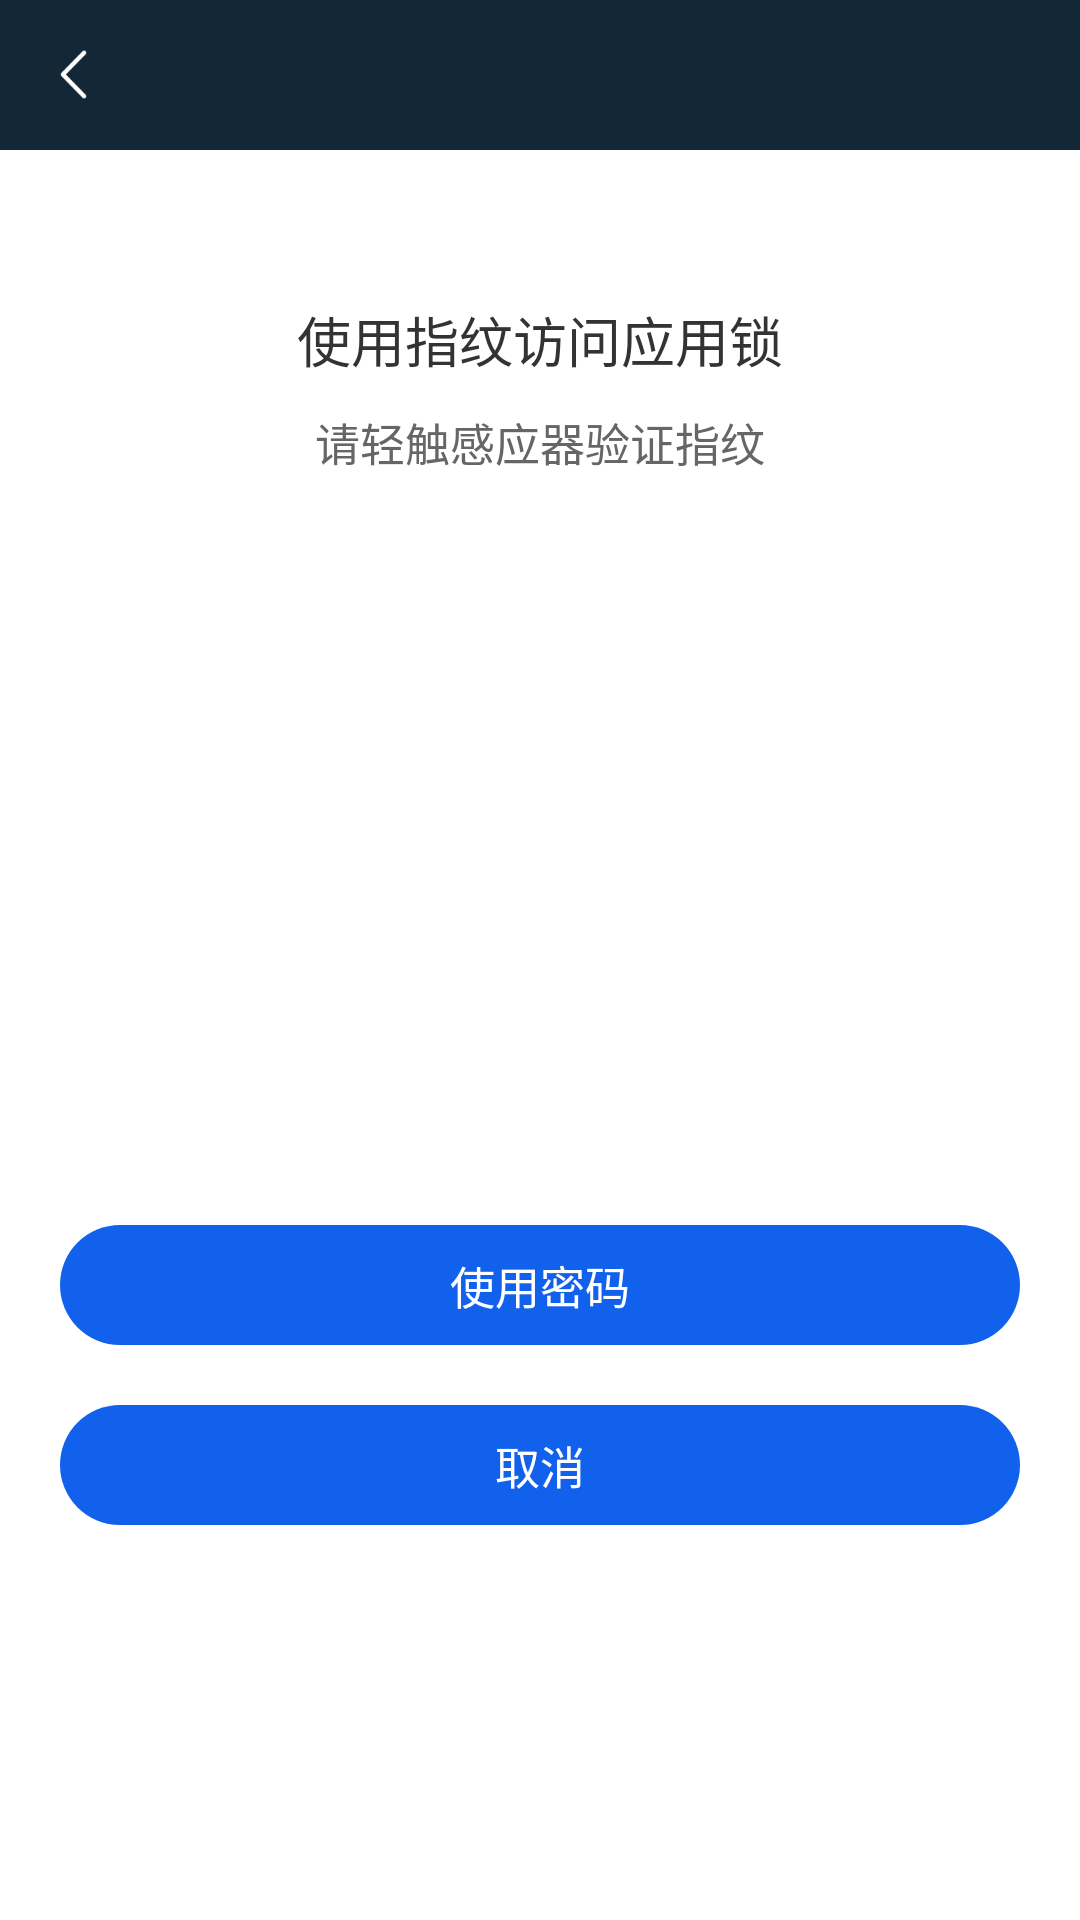

The Android layout XML behind this screen, and the referenced resources:
<!-- AndroidManifest.xml: application theme AppTheme -->
<!-- res/layout/lock.xml -->
<?xml version="1.0" encoding="utf-8"?>
<LinearLayout xmlns:android="http://schemas.android.com/apk/res/android"
    android:layout_width="match_parent"
    android:layout_height="match_parent"
    android:background="#ffffff"
    android:orientation="vertical">

    <RelativeLayout
        android:layout_width="match_parent"
        android:layout_height="50dp"
        android:background="@color/c_132737">
        <RelativeLayout
            android:id="@+id/back"
            android:layout_width="50dp"
            android:layout_height="match_parent"
            android:layout_alignParentLeft="true"
            android:layout_alignParentStart="true"
            android:layout_alignParentTop="true">

            <ImageView
                android:id="@+id/leftImg"
                android:layout_width="17dp"
                android:layout_height="17dp"
                android:layout_centerVertical="true"
                android:layout_marginLeft="16dp"
                android:src="@mipmap/left_arrow" />
        </RelativeLayout>
        <RelativeLayout
            android:id="@+id/rl_net_error"
            android:layout_width="match_parent"
            android:layout_height="40dp"
            android:visibility="gone">

            
        </RelativeLayout>

        <TextView
            android:id="@+id/title"
            android:layout_width="wrap_content"
            android:layout_height="wrap_content"
            android:layout_centerInParent="true"
            android:ellipsize="end"
            android:gravity="center"
            android:lines="1"
            android:minEms="2"
            android:maxEms="9"
            android:textColor="#ffffffff"
            android:textSize="16sp" />
    </RelativeLayout>
    <LinearLayout
        android:layout_width="match_parent"
        android:layout_height="match_parent"
        android:orientation="vertical">

        <TextView
            android:layout_width="match_parent"
            android:layout_height="wrap_content"
            android:layout_marginTop="50dp"
            android:gravity="center"
            android:text="使用指纹访问应用锁"
            android:textColor="#333333"
            android:textSize="18sp" />

        <TextView
            android:layout_width="match_parent"
            android:layout_height="wrap_content"
            android:layout_marginTop="10dp"
            android:gravity="center"
            android:text="请轻触感应器验证指纹"
            android:textColor="#666666"
            android:textSize="15sp" />

        <LinearLayout
            android:layout_width="match_parent"
            android:layout_height="250dp"
            android:gravity="center">

            <ImageView
                android:id="@+id/img_fingerprint"
                android:layout_width="80dp"
                android:layout_height="80dp"
                android:background="@mipmap/fingerprint" />
        </LinearLayout>

        <TextView
            android:id="@+id/tv_pw"
            android:layout_width="match_parent"
            android:layout_height="40dp"
            android:layout_marginLeft="20dp"
            android:layout_marginRight="20dp"
            android:background="@drawable/shape_btn"
            android:gravity="center"
            android:text="使用密码"
            android:textColor="#ffffff"
            android:textSize="15sp" />

        <TextView
            android:id="@+id/tv_cancel"
            android:layout_width="match_parent"
            android:layout_height="40dp"
            android:layout_marginLeft="20dp"
            android:layout_marginRight="20dp"
            android:layout_marginTop="20dp"
            android:background="@drawable/shape_btn"
            android:gravity="center"
            android:text="取消"
            android:textColor="#ffffff"
            android:textSize="15sp" />
    </LinearLayout>
</LinearLayout>
<!-- res/layout/error_net.xml (included above) -->
<?xml version="1.0" encoding="utf-8"?>
<RelativeLayout xmlns:android="http://schemas.android.com/apk/res/android"
    android:id="@+id/activity_main"
    android:layout_width="match_parent"
    android:layout_height="wrap_content"

    >

    <RelativeLayout
        android:id="@+id/net_error_view"
        android:layout_width="match_parent"
        android:layout_height="wrap_content"
        android:background="#4AEA2F">

        <ImageView
            android:id="@+id/net_error_img"
            android:layout_width="wrap_content"
            android:layout_height="wrap_content"
            android:layout_marginBottom="15dp"
            android:layout_marginEnd="10dp"
            android:layout_marginStart="10dp"
            android:layout_marginTop="15dp"
            android:src="@mipmap/net_error" />

        <TextView
            android:id="@+id/net_error_prompt"
            android:layout_width="wrap_content"
            android:layout_height="wrap_content"
            android:layout_centerVertical="true"
            android:layout_toRightOf="@+id/net_error_img"
            android:text="@string/net_error_prompt"
            android:textColor="@color/c_ffffff"
            android:textSize="16sp" />

    </RelativeLayout>

</RelativeLayout>
<!-- resources referenced by this layout -->
<resources>
  <color name="c_132737">#132737</color>
  <color name="c_ffffff">#ffffff</color>
  <!-- drawable shape_btn (drawable) -->
  <?xml version="1.0" encoding="utf-8"?>
  <shape xmlns:android="http://schemas.android.com/apk/res/android">
      <solid android:color="@color/c_1161ed"/>
      
      <corners android:radius="20dp"/>
  </shape>
  <!-- mipmap left_arrow: png bitmap (mipmap-hdpi, 1939 bytes) -->
  <string name="net_error_prompt">网络连接不可用</string>
  <style name="AppTheme" parent="Theme.AppCompat.Light.NoActionBar">
          
          <item name="android:windowBackground">@mipmap/open</item>
          <item name="colorPrimary">@color/colorPrimary</item>
          <item name="colorPrimaryDark">@color/colorPrimaryDark</item>
          <item name="colorAccent">@color/colorAccent</item>
      </style>
  <color name="c_1161ed">#1161ed</color>
  <color name="colorPrimary">#132737</color>
  <color name="colorPrimaryDark">#132737</color>
  <color name="colorAccent">#1b364d</color>
</resources>
